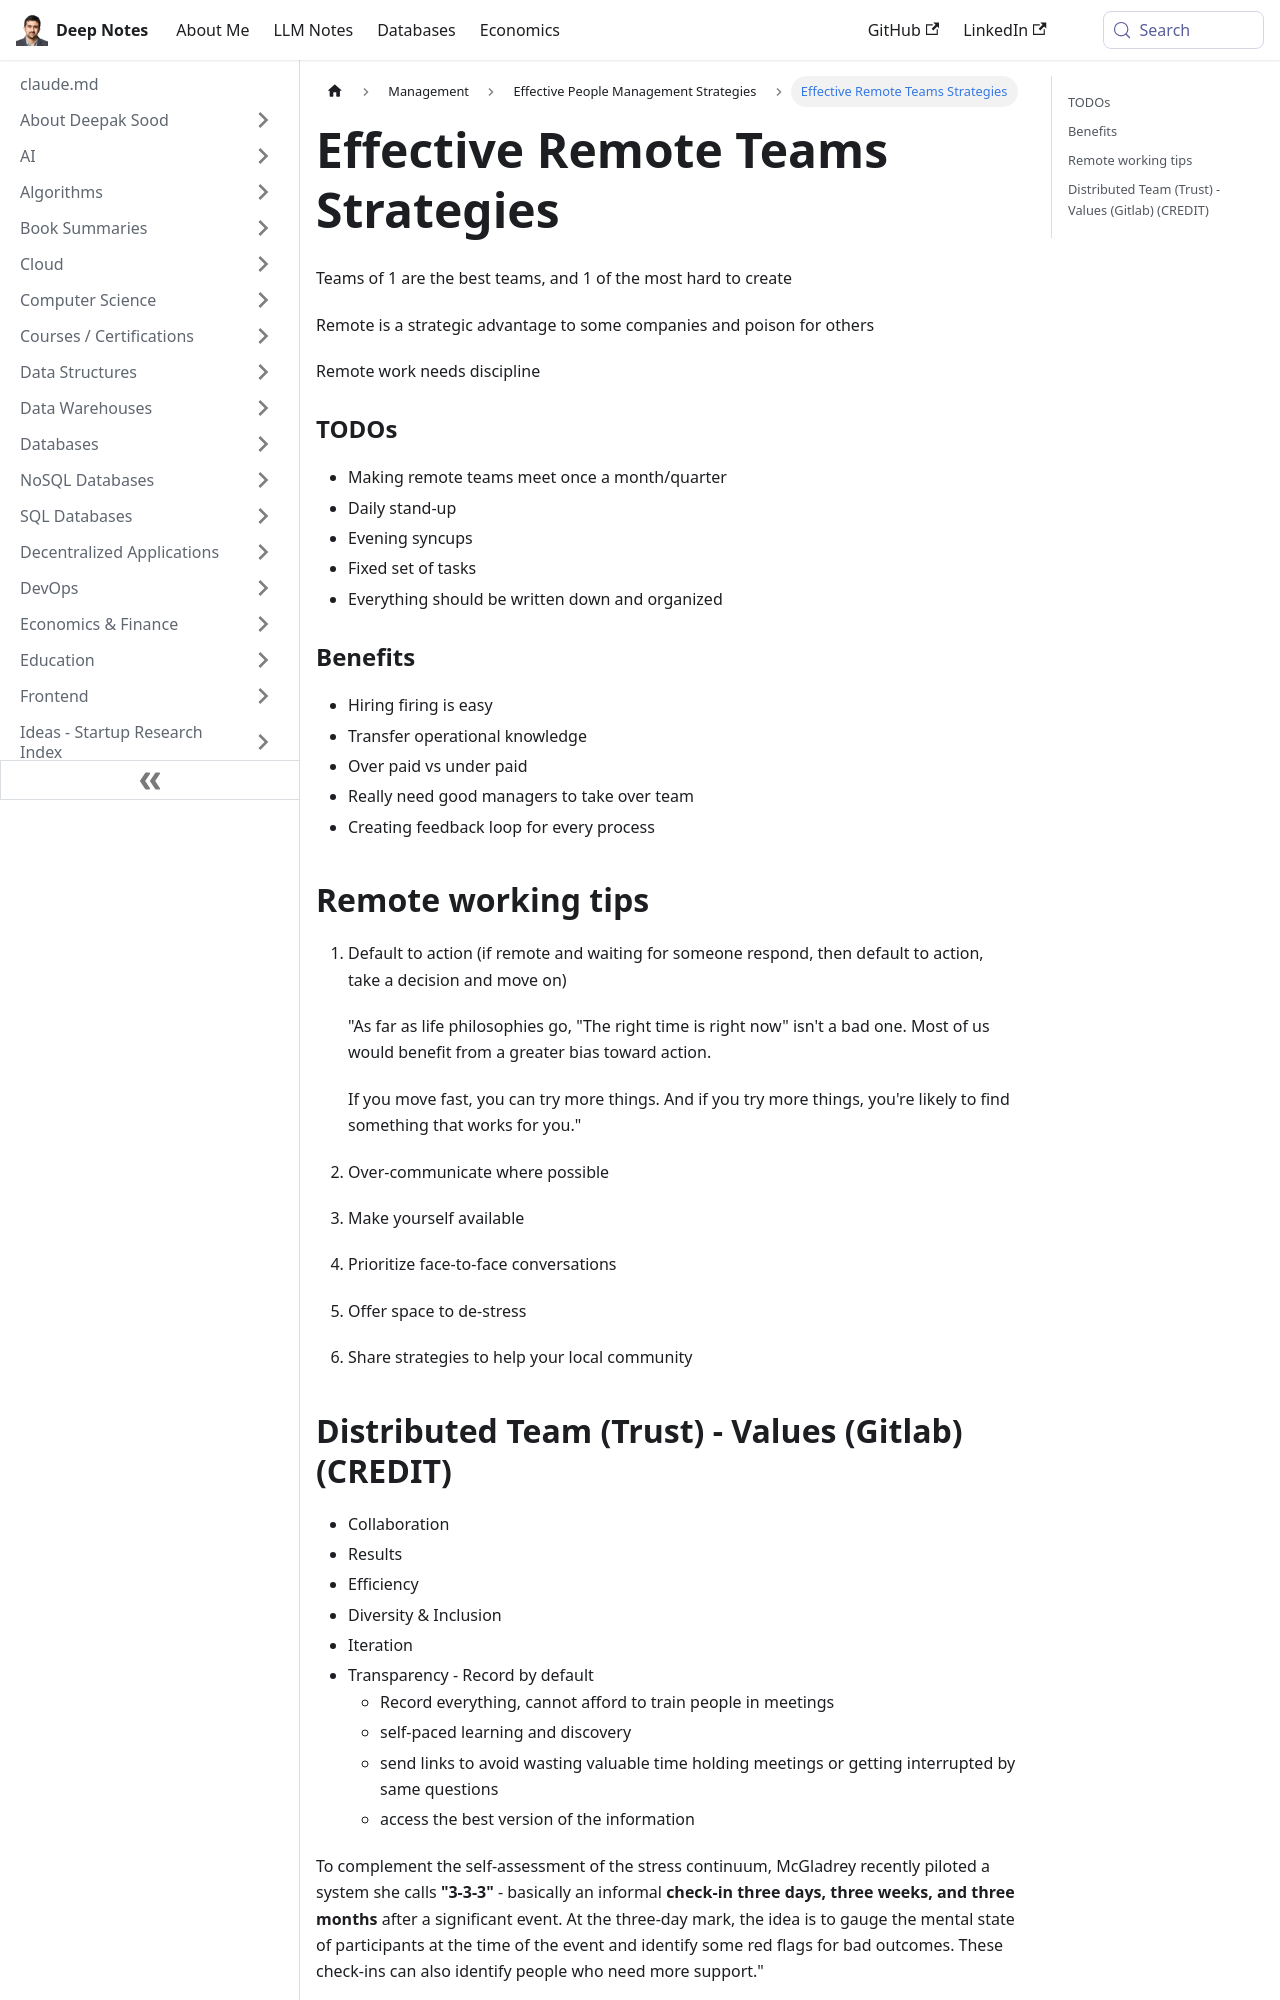

repository: deepaksood619/deepaksood619.github.io · page: management/people-management/remote-working-teams/index.html · generator: docusaurus

---
slug: /management/people-management/remote-working-teams
title: Effective Remote Teams Strategies
description: Discover essential tips and strategies for building and managing successful remote working teams.
created: 2023-03-21
updated: 2024-07-22
---
Teams of 1 are the best teams, and 1 of the most hard to create

Remote is a strategic advantage to some companies and poison for others

Remote work needs discipline

### TODOs

- Making remote teams meet once a month/quarter
- Daily stand-up
- Evening syncups
- Fixed set of tasks
- Everything should be written down and organized

### Benefits

- Hiring firing is easy
- Transfer operational knowledge
- Over paid vs under paid
- Really need good managers to take over team
- Creating feedback loop for every process

## Remote working tips

1. Default to action (if remote and waiting for someone respond, then default to action, take a decision and move on)

    "As far as life philosophies go, "The right time is right now" isn't a bad one. Most of us would benefit from a greater bias toward action.

    If you move fast, you can try more things. And if you try more things, you're likely to find something that works for you."

2. Over-communicate where possible
3. Make yourself available
4. Prioritize face-to-face conversations
5. Offer space to de-stress
6. Share strategies to help your local community
